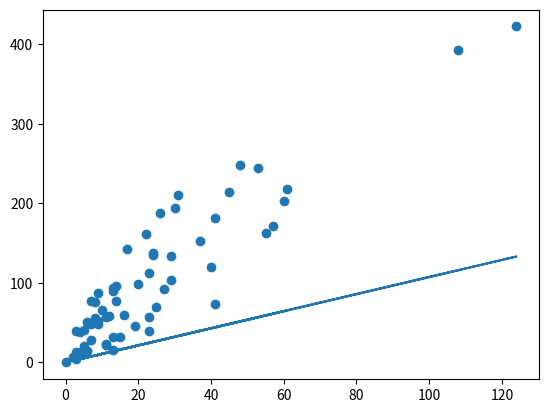

The script that saved this image:
from typing import List, Tuple, Optional
import numpy as np
from matplotlib import pyplot as plt


def rmse(x: List[float], y: List[float]) -> float:
    r = 0
    for (a, b) in zip(x, y):
        r += (a - b) ** 2
    return r


def lin_reg(data: List[Tuple[float, float]]) -> Tuple[float, float]:
    d = np.array(data)
    m = d.shape[0]
    p = np.sum(d[:, 0])
    q = np.sum(d[:, 1])
    r = np.sum(d[:, 0] * d[:, 1])
    s = np.sum(d[:, 0] ** 2)
    d = (m + 1) * s - p ** 2
    a = ((m + 1) * r - p * q) / d
    b = (s * q - p * r) / d
    return (a, b)


class LinearRegressor():
    def __init__(self):
        self._coeffs = None  # type: Optional[Tuple[float, float]]

    def fit(self, data: List[Tuple[float, float]]) -> None:
        self._coeffs = lin_reg(data)

    def predict(self, x: List[float]) -> List[float]:
        return [self.coeffs[0] * xi + self.coeffs[1] for xi in x]

    @property
    def coeffs(self) -> Tuple[float, float]:
        if self._coeffs is None:
            raise Exception('You need to call `fit` on the model first.')

        return self._coeffs


X = [1, 2, 3, 4, 5, 6, 7, 8, 9]
Y = [0.5, 3, 2.6, 4.4, 5.3, 6.9, 7.01, 8.12, 10]
agressor = LinearRegressor()
agressor.fit(list(zip(X, Y)))
print(rmse(agressor.predict(X), Y))


def plot_data(x: List[float], y: List[float]) -> None:
    lr = LinearRegressor()
    lr.fit(list(zip(X, Y)))
    plt.scatter(x, y)
    plt.plot(x, agressor.predict(x))
    plt.show()





y = [392.5, 46.2, 15.7, 422.2, 119.4, 170.9, 56.9, 77.5, 214, 65.3, 20.9, 248.1, 23.5, 39.6, 48.8, 6.6, 134.9, 50.9,
     4.4, 113, 14.8, 48.7, 52.1, 13.2, 103.9, 77.5, 11.8, 98.1, 27.9, 38.1, 0, 69.2, 14.6, 40.3, 161.5, 57.2, 217.6,
     58.1, 12.6, 59.6, 89.9, 202.4, 181.3, 152.8, 162.8, 73.4, 21.3, 92.6, 76.1, 39.9, 142.1, 93, 31.9, 32.1, 55.6,
     133.3, 194.5, 137.9, 87.4, 209.8, 95.5, 244.6, 187.5]
x = [108, 19, 13, 124, 40, 57, 23, 14, 45, 10, 5, 48, 11, 23,
     7, 2, 24, 6, 3, 23, 6, 9, 9, 3, 29,
     7, 4, 20, 7, 4, 0, 25, 6, 5, 22, 11, 61, 12, 4, 16, 13, 60, 41,
     37, 55, 41, 11, 27, 8, 3, 17, 13,
     13, 15, 8, 29, 30, 24, 9, 31, 14, 53, 26]

plot_data(x, y) # do bani

